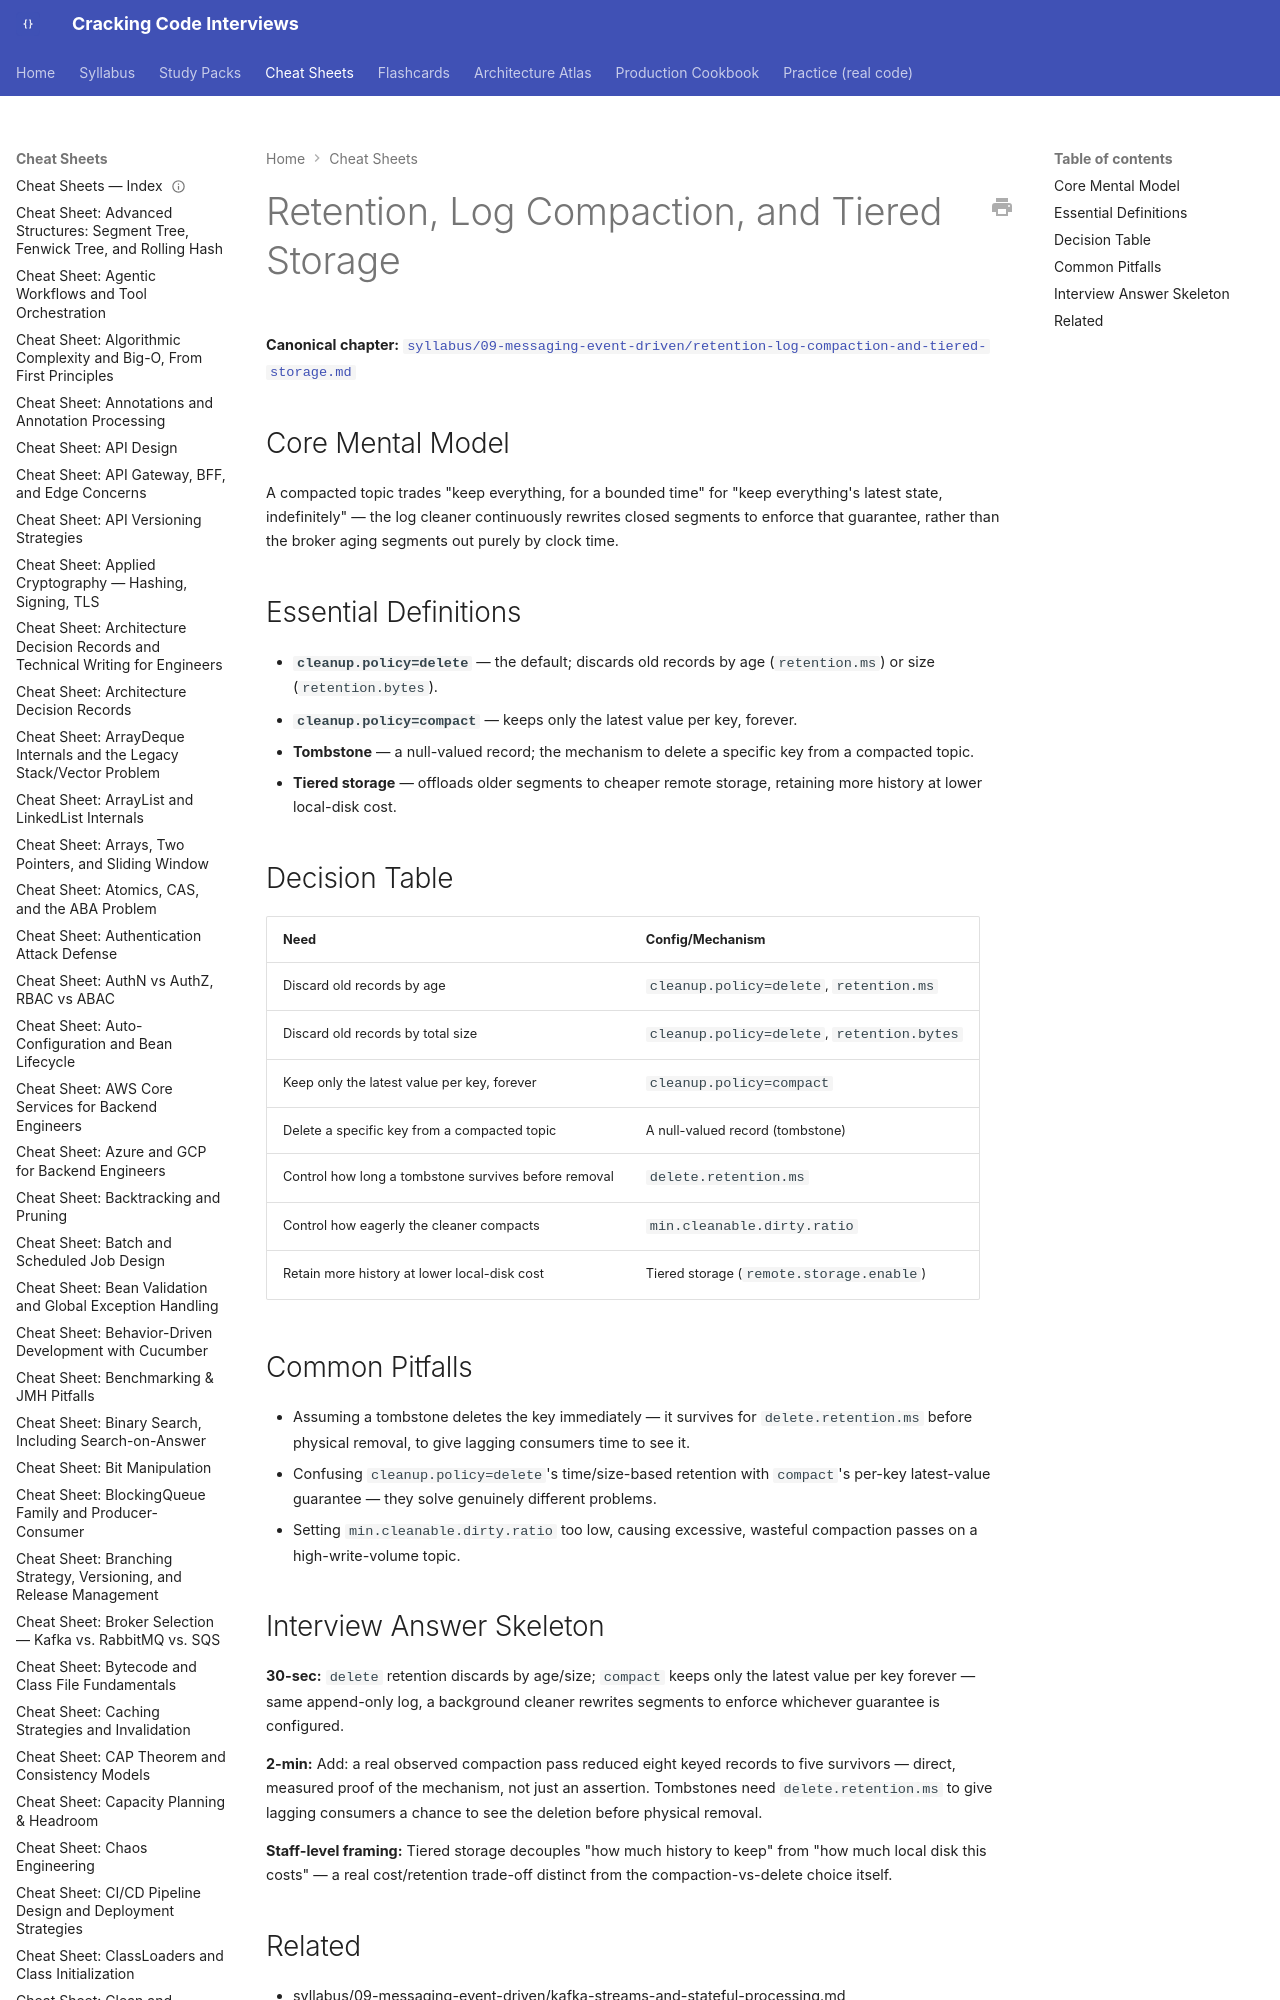

repository: JuanMelendres/cracking-code-interviews · page: cheat-sheets/retention-log-compaction-and-tiered-storage/index.html · generator: mkdocs

---
title: "Cheat Sheet: Retention, Log Compaction, and Tiered Storage"
slug: retention-log-compaction-and-tiered-storage
document_type: cheat-sheet
domain: 09-messaging-event-driven
topic_id: T-706
canonical: ../syllabus/09-messaging-event-driven/retention-log-compaction-and-tiered-storage.md
last_updated: 2026-09-11
---
